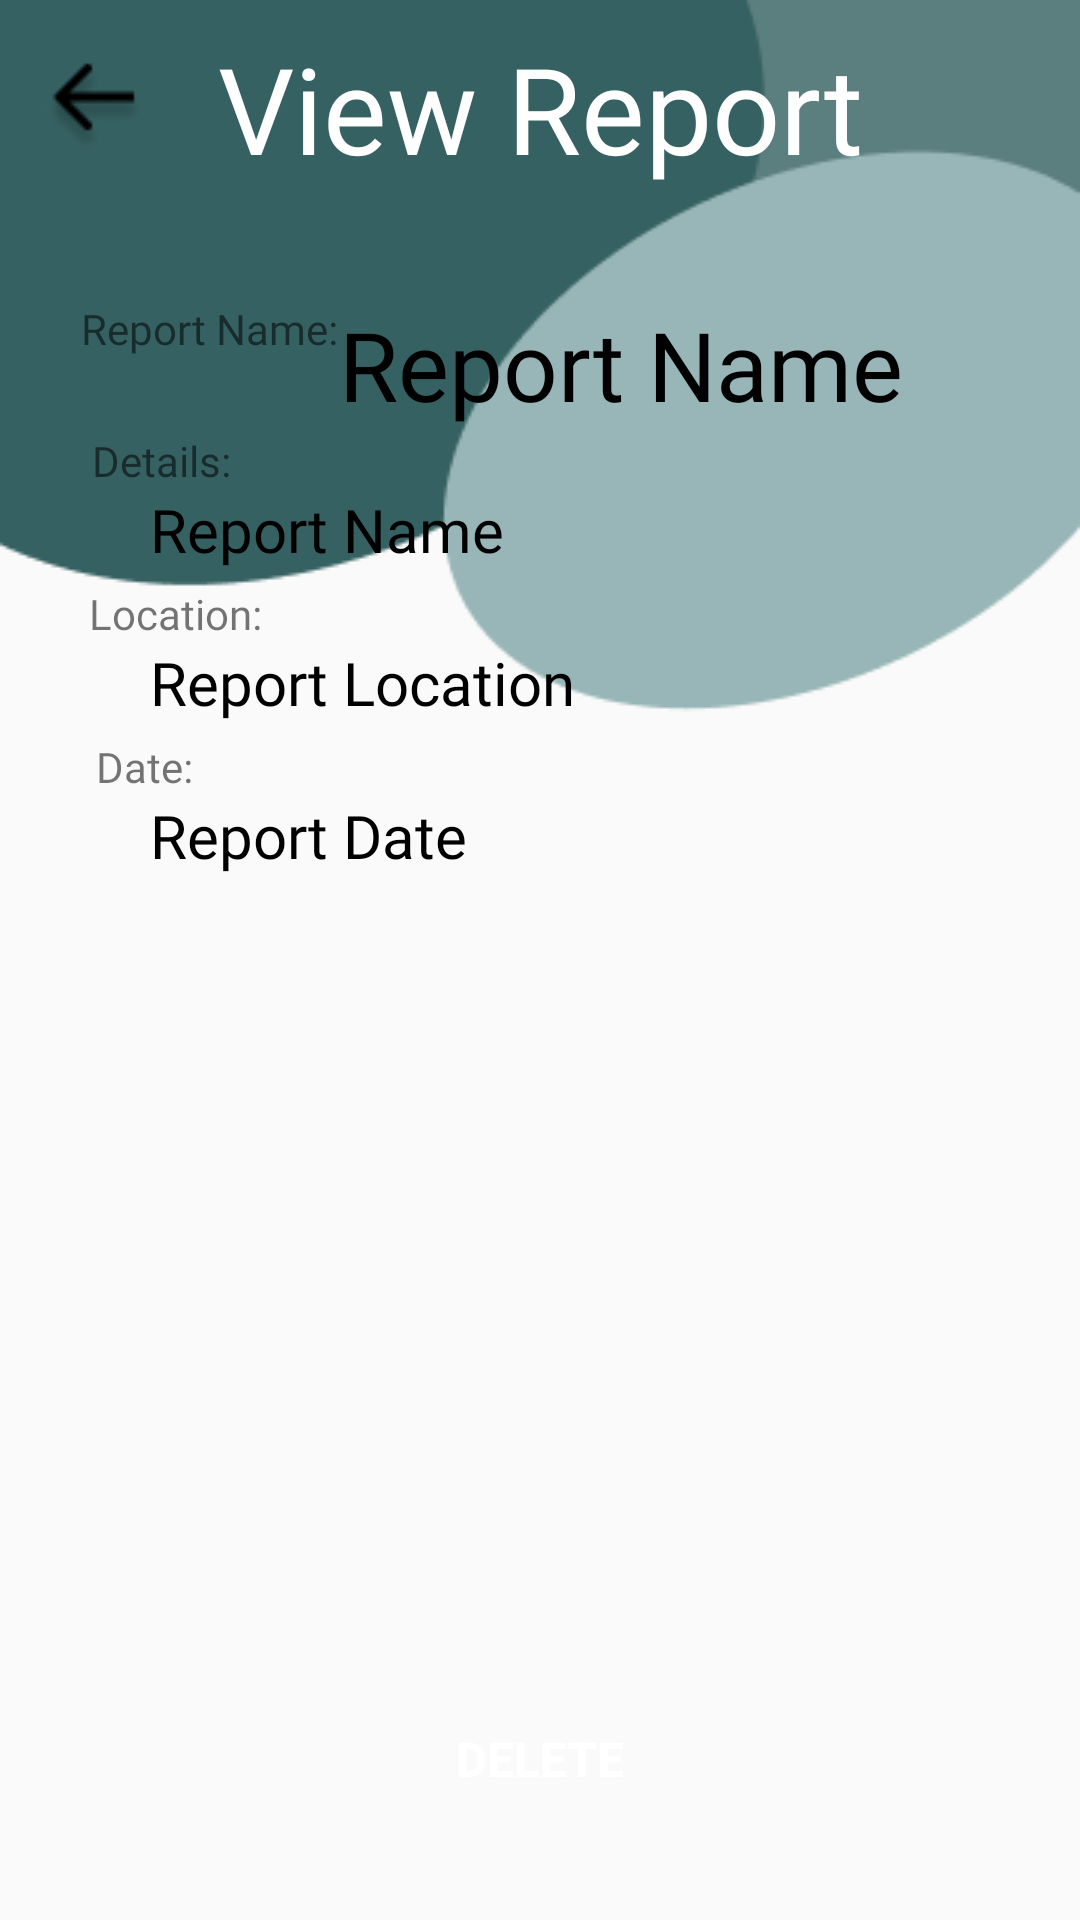

Produce the Android XML layout that renders to this screen, including the resource entries it uses.
<!-- AndroidManifest.xml: application theme Theme.KANKYO -->
<!-- res/layout/activity_view_report.xml -->
<?xml version="1.0" encoding="utf-8"?>
<androidx.constraintlayout.widget.ConstraintLayout xmlns:android="http://schemas.android.com/apk/res/android"
    xmlns:app="http://schemas.android.com/apk/res-auto"
    xmlns:tools="http://schemas.android.com/tools"
    android:layout_width="match_parent"
    android:layout_height="match_parent"
    tools:context=".ViewReport">

    <ImageView
        android:id="@+id/imageView2"
        android:layout_width="match_parent"
        android:layout_height="wrap_content"
        android:scaleType="fitXY"
        android:src="@drawable/top_background"
        app:layout_constraintBottom_toBottomOf="parent"
        app:layout_constraintEnd_toEndOf="parent"
        app:layout_constraintStart_toStartOf="parent"
        app:layout_constraintTop_toTopOf="parent"
        app:layout_constraintVertical_bias="0" />

    <androidx.constraintlayout.widget.ConstraintLayout
        android:id="@+id/constraintLayout3"
        android:layout_width="match_parent"
        android:layout_height="0dp"
        app:layout_constraintBottom_toBottomOf="parent"
        app:layout_constraintEnd_toEndOf="parent"
        app:layout_constraintHeight_percent="1"
        app:layout_constraintHorizontal_bias="1.0"
        app:layout_constraintStart_toStartOf="parent"
        app:layout_constraintTop_toTopOf="parent"
        app:layout_constraintVertical_bias="1.0">

        <ImageView
            android:id="@+id/return_button"
            android:layout_width="wrap_content"
            android:layout_height="wrap_content"
            android:src="@drawable/arrow_1__1_"
            app:layout_constraintBottom_toTopOf="@+id/textView2"
            app:layout_constraintEnd_toEndOf="parent"
            app:layout_constraintHorizontal_bias="0.042"
            app:layout_constraintStart_toStartOf="parent"
            app:layout_constraintTop_toTopOf="parent"
            app:layout_constraintVertical_bias="0.3" />

        <TextView
            android:id="@+id/textView6"
            android:layout_width="wrap_content"
            android:layout_height="wrap_content"
            android:fontFamily="@font/roboto"
            android:text="View Report"
            android:textColor="@color/white"
            android:textSize="40sp"
            app:layout_constraintBottom_toTopOf="@id/textView2"
            app:layout_constraintEnd_toEndOf="parent"
            app:layout_constraintStart_toStartOf="parent"
            app:layout_constraintTop_toTopOf="parent"
            app:layout_constraintVertical_bias="0.2" />

        <TextView
            android:id="@+id/textView2"
            android:layout_width="wrap_content"
            android:layout_height="wrap_content"
            android:fontFamily="@font/roboto"
            android:text="Report Name:"
            android:layout_marginTop="100dp"
            app:layout_constraintBottom_toBottomOf="parent"
            app:layout_constraintEnd_toEndOf="parent"
            app:layout_constraintHorizontal_bias="0.098"
            app:layout_constraintStart_toStartOf="parent"
            app:layout_constraintTop_toTopOf="parent"
            app:layout_constraintVertical_bias="0" />

        <TextView
            android:id="@+id/view_name"
            android:layout_width="wrap_content"
            android:layout_height="wrap_content"
            android:text="Report Name"
            android:textSize="32sp"
            android:textColor="@color/black"
            android:fontFamily="@font/roboto"
            app:layout_constraintHorizontal_bias="0"
            app:layout_constraintVertical_bias="0"
            app:layout_constraintBottom_toBottomOf="parent"
            app:layout_constraintEnd_toEndOf="parent"
            app:layout_constraintStart_toEndOf="@+id/textView2"
            app:layout_constraintTop_toTopOf="@id/textView2" />

        <TextView
            android:id="@+id/textView3"
            android:layout_width="wrap_content"
            android:layout_height="wrap_content"
            android:fontFamily="@font/roboto"
            android:text="Details:"
            android:layout_marginTop="25dp"
            app:layout_constraintBottom_toBottomOf="parent"
            app:layout_constraintEnd_toEndOf="parent"
            app:layout_constraintHorizontal_bias="0.098"
            app:layout_constraintStart_toStartOf="parent"
            app:layout_constraintTop_toBottomOf="@id/textView2"
            app:layout_constraintVertical_bias="0" />

        <TextView
            android:id="@+id/view_description"
            android:layout_width="match_parent"
            android:layout_height="wrap_content"
            android:text="Report Name"
            android:textSize="20sp"
            android:textColor="@color/black"
            android:layout_marginStart="50dp"
            android:layout_marginEnd="50dp"
            android:fontFamily="@font/roboto"
            app:layout_constraintHorizontal_bias="0"
            app:layout_constraintVertical_bias="0"
            app:layout_constraintBottom_toBottomOf="parent"
            app:layout_constraintEnd_toEndOf="parent"
            app:layout_constraintStart_toEndOf="@+id/textView3"
            app:layout_constraintTop_toBottomOf="@id/textView3"/>

        <TextView
            android:id="@+id/textView4"
            android:layout_width="wrap_content"
            android:layout_height="wrap_content"
            android:fontFamily="@font/roboto"
            android:text="Location:"
            android:layout_marginTop="5dp"
            app:layout_constraintBottom_toBottomOf="parent"
            app:layout_constraintEnd_toEndOf="parent"
            app:layout_constraintHorizontal_bias="0.098"
            app:layout_constraintStart_toStartOf="parent"
            app:layout_constraintTop_toBottomOf="@id/view_description"
            app:layout_constraintVertical_bias="0" />

        <TextView
            android:id="@+id/view_location"
            android:layout_width="match_parent"
            android:layout_height="wrap_content"
            android:text="Report Location"
            android:textSize="20sp"
            android:textColor="@color/black"
            android:layout_marginStart="50dp"
            android:layout_marginEnd="50dp"
            android:fontFamily="@font/roboto"
            app:layout_constraintHorizontal_bias="0"
            app:layout_constraintVertical_bias="0"
            app:layout_constraintBottom_toBottomOf="parent"
            app:layout_constraintEnd_toEndOf="parent"
            app:layout_constraintStart_toEndOf="@+id/textView4"
            app:layout_constraintTop_toBottomOf="@id/textView4"/>

        <TextView
            android:id="@+id/textView5"
            android:layout_width="wrap_content"
            android:layout_height="wrap_content"
            android:fontFamily="@font/roboto"
            android:text="Date:"
            android:layout_marginTop="5dp"
            app:layout_constraintBottom_toBottomOf="parent"
            app:layout_constraintEnd_toEndOf="parent"
            app:layout_constraintHorizontal_bias="0.098"
            app:layout_constraintStart_toStartOf="parent"
            app:layout_constraintTop_toBottomOf="@id/view_location"
            app:layout_constraintVertical_bias="0" />

        <TextView
            android:id="@+id/view_date"
            android:layout_width="match_parent"
            android:layout_height="wrap_content"
            android:text="Report Date"
            android:textSize="20sp"
            android:layout_marginStart="50dp"
            android:layout_marginEnd="50dp"
            android:textColor="@color/black"
            android:fontFamily="@font/roboto"
            app:layout_constraintHorizontal_bias="0"
            app:layout_constraintVertical_bias="0"
            app:layout_constraintBottom_toBottomOf="parent"
            app:layout_constraintEnd_toEndOf="parent"
            app:layout_constraintStart_toEndOf="@+id/textView5"
            app:layout_constraintTop_toBottomOf="@id/textView5"/>

        <ImageView
            android:id="@+id/view_photo"
            android:layout_width="match_parent"
            android:layout_height="0dp"
            app:layout_constraintHeight_percent="0.4"
            android:src="@drawable/ic_launcher_foreground"
            app:layout_constraintBottom_toBottomOf="parent"
            app:layout_constraintEnd_toEndOf="parent"
            app:layout_constraintStart_toStartOf="parent"
            app:layout_constraintTop_toBottomOf="@+id/view_date"
            app:layout_constraintVertical_bias="0.1" />

    </androidx.constraintlayout.widget.ConstraintLayout>

    <Button
        android:id="@+id/delete_button"
        android:layout_width="0dp"
        android:layout_height="wrap_content"
        android:background="@drawable/buttons"
        android:text="Delete"
        app:layout_constraintWidth_percent=".8"
        android:textColor="@color/white"
        android:textSize="16sp"
        android:textStyle="bold"
        app:layout_constraintVertical_bias="0.95"
        app:backgroundTint="@color/logo_color"
        app:layout_constraintBottom_toBottomOf="parent"
        app:layout_constraintEnd_toEndOf="parent"
        app:layout_constraintStart_toStartOf="parent"
        app:layout_constraintTop_toTopOf="parent" />

</androidx.constraintlayout.widget.ConstraintLayout>
<!-- resources referenced by this layout -->
<resources>
  <color name="black">#FF000000</color>
  <color name="logo_color">#366162</color>
  <color name="white">#FFFFFFFF</color>
  <!-- drawable arrow_1__1_: png bitmap (drawable, 999 bytes) -->
  <!-- drawable ic_launcher_foreground: png bitmap (mipmap-hdpi, 6315 bytes) -->
  <!-- drawable top_background: png bitmap (drawable, 4109 bytes) -->
  <style name="Theme.KANKYO" parent="Theme.MaterialComponents.Light.NoActionBar.Bridge">
          
          <item name="colorPrimary">@color/logo_color</item>
          <item name="colorPrimaryVariant">@color/logo_color</item>
          <item name="colorOnPrimary">@color/white</item>
          
          <item name="colorSecondary">@color/teal_200</item>
          <item name="colorSecondaryVariant">@color/teal_700</item>
          <item name="colorOnSecondary">@color/black</item>
          
          <item name="android:statusBarColor" tools:targetApi="l">?attr/colorPrimaryVariant</item>
          
      </style>
  <color name="teal_200">#FF03DAC5</color>
  <color name="teal_700">#FF018786</color>
</resources>
